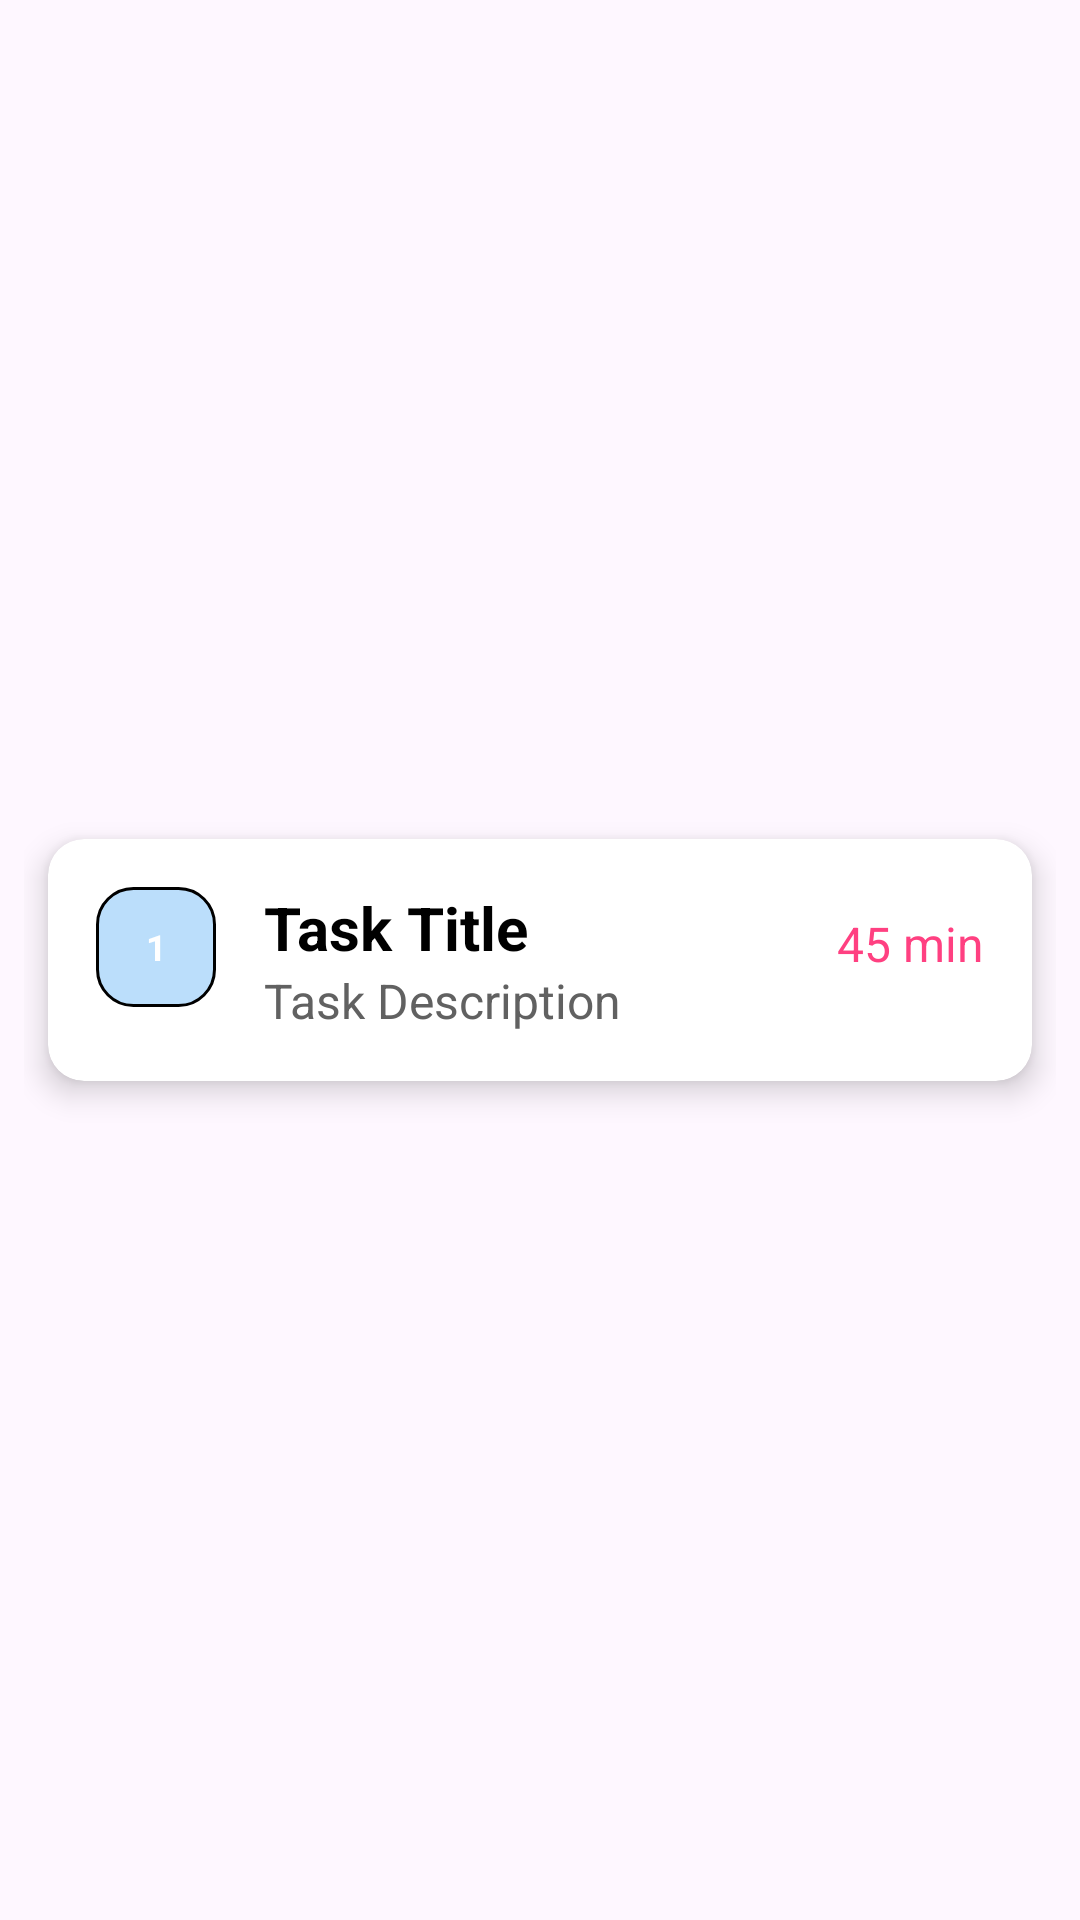

Write the Android layout XML for this screen, with the resource values it uses.
<!-- AndroidManifest.xml: application theme Theme.DayPlanner -->
<!-- res/layout/my_row.xml -->
<?xml version="1.0" encoding="utf-8"?>
<androidx.constraintlayout.widget.ConstraintLayout
    xmlns:android="http://schemas.android.com/apk/res/android"
    xmlns:app="http://schemas.android.com/apk/res-auto"
    xmlns:tools="http://schemas.android.com/tools"
    android:layout_width="match_parent"
    android:layout_height="wrap_content"
    android:padding="8dp">

    <androidx.cardview.widget.CardView
        android:layout_width="match_parent"
        android:layout_height="wrap_content"
        android:layout_margin="8dp"
        android:backgroundTint="@color/white"
        app:cardCornerRadius="12dp"
        app:cardElevation="6dp"
        app:layout_constraintBottom_toBottomOf="parent"
        app:layout_constraintEnd_toEndOf="parent"
        app:layout_constraintStart_toStartOf="parent"
        app:layout_constraintTop_toTopOf="parent">

        <androidx.constraintlayout.widget.ConstraintLayout
            android:id="@+id/task"
            android:layout_width="match_parent"
            android:layout_height="wrap_content"
            android:padding="16dp">

            <TextView
                android:id="@+id/task_start_time_txt"
                android:layout_width="40dp"
                android:layout_height="40dp"
                android:background="@drawable/circle_background"
                android:gravity="center"
                android:text="1"
                android:textColor="@color/white"
                android:textSize="12sp"
                android:textStyle="bold"
                app:layout_constraintStart_toStartOf="parent"
                app:layout_constraintTop_toTopOf="parent" />

            <TextView
                android:id="@+id/task_title_txt"
                android:layout_width="0dp"
                android:layout_height="wrap_content"
                android:layout_marginStart="16dp"
                android:text="Task Title"
                android:textColor="@color/black"
                android:textSize="20sp"
                android:textStyle="bold"
                app:layout_constraintBottom_toTopOf="@+id/task_description_txt"
                app:layout_constraintEnd_toEndOf="parent"
                app:layout_constraintStart_toEndOf="@+id/task_start_time_txt"
                app:layout_constraintTop_toTopOf="@+id/task_start_time_txt" />

            <TextView
                android:id="@+id/task_description_txt"
                android:layout_width="0dp"
                android:layout_height="wrap_content"
                android:layout_marginStart="16dp"
                android:text="Task Description"
                android:textColor="@color/dark_gray"
                android:textSize="16sp"
                app:layout_constraintEnd_toEndOf="parent"
                app:layout_constraintStart_toEndOf="@+id/task_start_time_txt"
                app:layout_constraintTop_toBottomOf="@+id/task_title_txt" />

            <TextView
                android:id="@+id/task_length_txt"
                android:layout_width="wrap_content"
                android:layout_height="wrap_content"
                android:layout_marginTop="8dp"
                android:text="45 min"
                android:textColor="@color/colorAccent"
                android:textSize="16sp"
                app:layout_constraintEnd_toEndOf="parent"
                app:layout_constraintTop_toTopOf="@+id/task_title_txt" />
        </androidx.constraintlayout.widget.ConstraintLayout>

    </androidx.cardview.widget.CardView>

</androidx.constraintlayout.widget.ConstraintLayout>
<!-- resources referenced by this layout -->
<resources>
  <color name="black">#FF000000</color>
  <color name="colorAccent">#FF4081</color>
  <color name="dark_gray">#616161</color>
  <color name="white">#FFFFFFFF</color>
  <!-- drawable circle_background (drawable) -->
  <?xml version="1.0" encoding="utf-8"?>
  <shape xmlns:android="http://schemas.android.com/apk/res/android"
      android:shape="rectangle">
  
      
      <solid android:color="#BBDEFB" />
  
      
      <stroke
          android:width="1dp"
          android:color="@color/black" />
  
      
      <corners android:radius="12dp" />
  
      
      <size
          android:width="48dp"
          android:height="48dp" />
  </shape>
  <style name="Theme.DayPlanner" parent="Base.Theme.DayPlanner" />
  <style name="Base.Theme.DayPlanner" parent="Theme.Material3.DayNight.NoActionBar">
          <item name="colorPrimary">@color/lavender</item>
          <item name="colorOnPrimary">@color/colorOnPrimaryLight</item>
          <item name="colorPrimaryVariant">@color/lavender</item>
          <item name="colorSecondary">@color/colorSecondaryLight</item>
          <item name="colorOnSecondary">@color/colorOnSecondaryLight</item>
          <item name="colorSecondaryVariant">@color/colorSecondaryVariantLight</item>
          <item name="colorSurface">@color/colorSurfaceLight</item>
          <item name="colorOnSurface">@color/colorOnSurfaceLight</item>
          <item name="colorOnBackground">@color/colorOnBackgroundLight</item>
          <item name="colorError">@color/colorErrorLight</item>
          <item name="buttonStyle">@style/CustomButtonStyle</item>
      </style>
  <color name="lavender">#8692f7</color>
  <color name="colorOnPrimaryLight">#000000</color>
  <color name="colorSecondaryLight">#00BCD4</color>
  <color name="colorOnSecondaryLight">#FFFFFF</color>
  <color name="colorSecondaryVariantLight">#FFEB3B</color>
  <color name="colorSurfaceLight">#FFFFFF</color>
  <color name="colorOnSurfaceLight">#000000</color>
  <color name="colorOnBackgroundLight">#000000</color>
  <color name="colorErrorLight">#D32F2F</color>
  <style name="CustomButtonStyle">
              <item name="android:background">@drawable/rounded_button</item>
              <item name="android:textColor">@android:color/white</item>
              <item name="android:textSize">16sp</item>
              <item name="android:paddingStart">16dp</item>
              <item name="android:paddingEnd">16dp</item>
              <item name="android:paddingTop">8dp</item>
              <item name="android:paddingBottom">8dp</item>
          </style>
  <!-- drawable rounded_button (drawable) -->
  <?xml version="1.0" encoding="utf-8"?>
  <shape xmlns:android="http://schemas.android.com/apk/res/android">
      
      <solid android:color="#6200EE" /> 
  
      
      <corners android:radius="8dp" /> 
  
      
      <stroke android:color="#ffffff" android:width="2dp" />
  </shape>
</resources>
